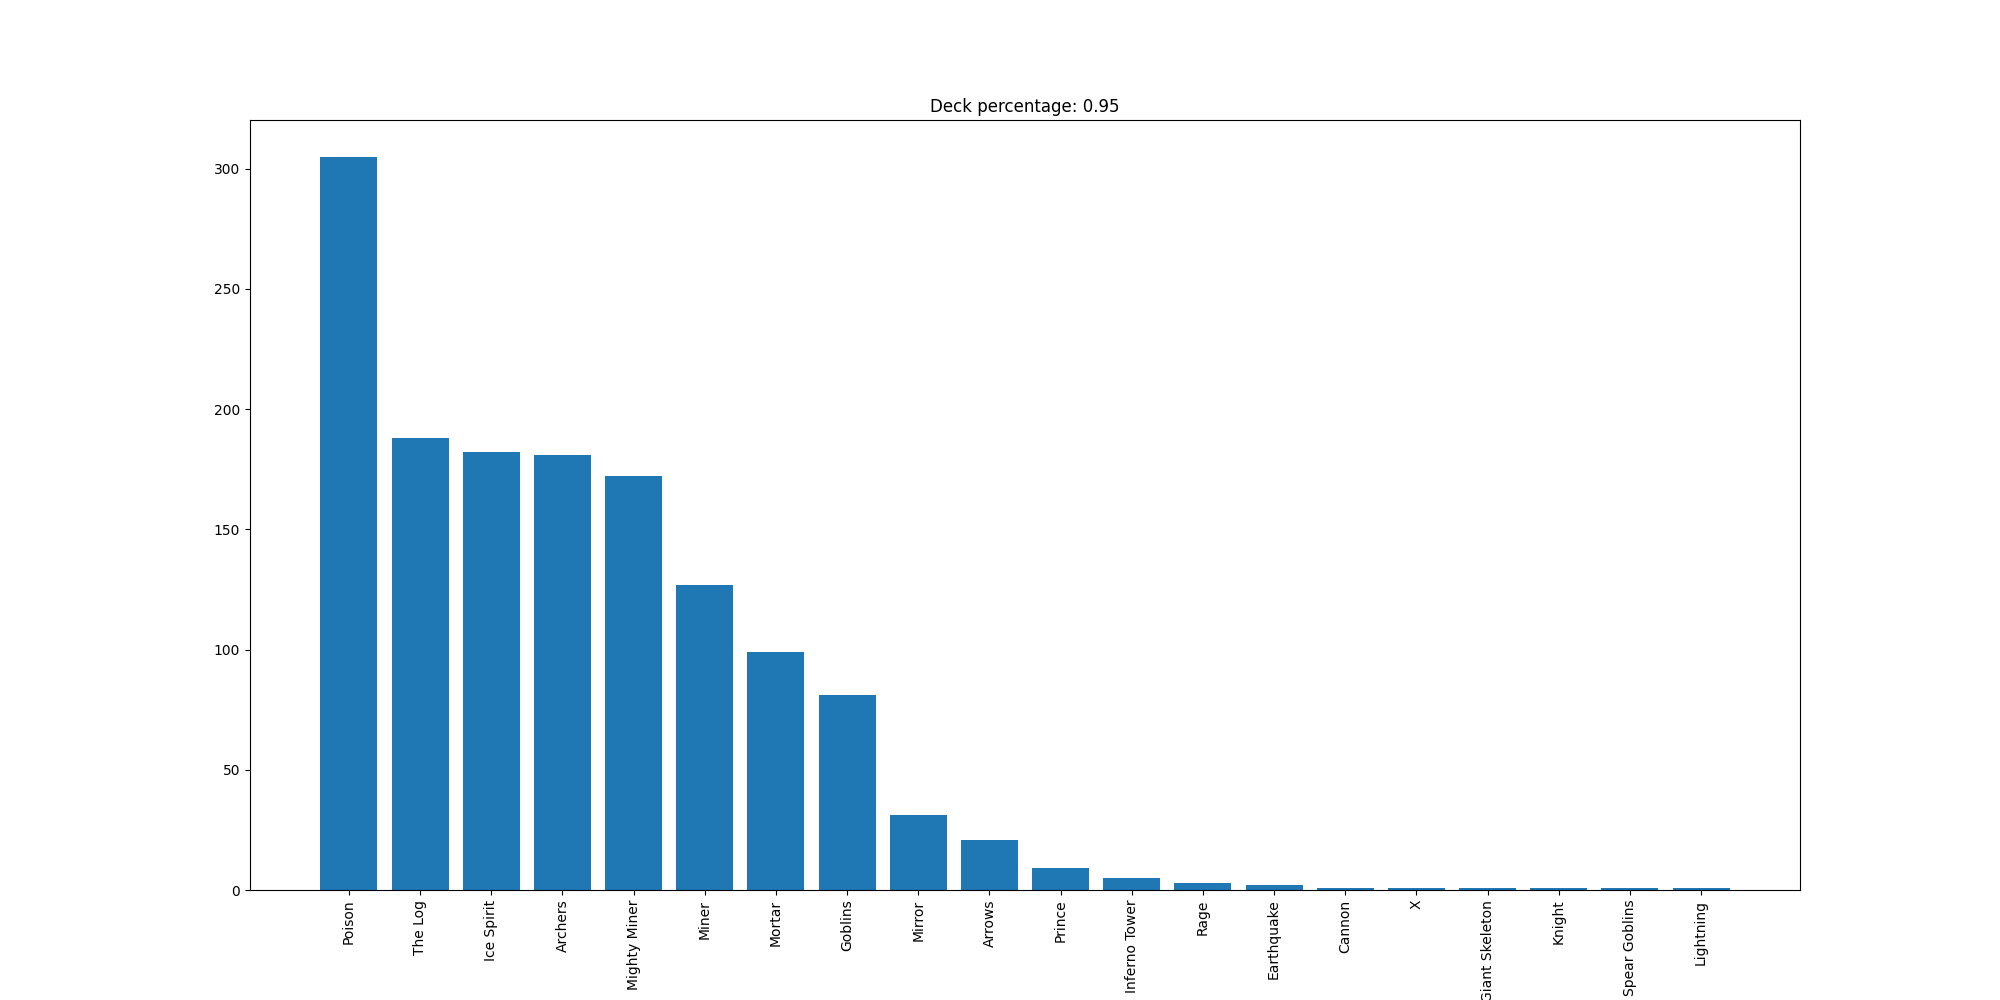

Data behind this chart, as committed beside it:
Poison, 305
The Log, 188
Ice Spirit, 182
Archers, 181
Mighty Miner, 172
Miner, 127
Mortar, 99
Goblins, 81
Mirror, 31
Arrows, 21
Prince, 9
Inferno Tower, 5
Rage, 3
Earthquake, 2
Cannon, 1
X, 1
Giant Skeleton, 1
Knight, 1
Spear Goblins, 1
Lightning, 1
